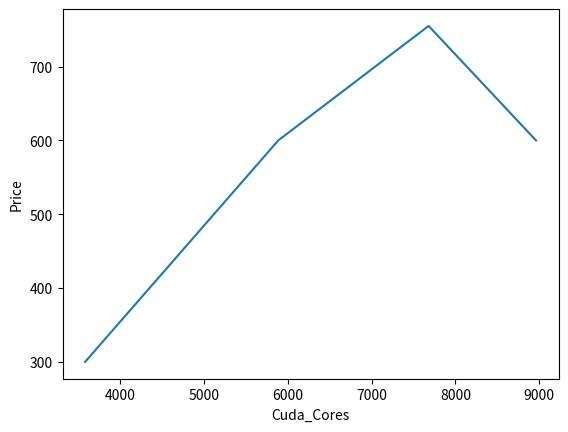

Generate this figure with matplotlib:
import pandas as pd
import seaborn as sns
import matplotlib.pyplot as plt

df = pd.DataFrame.from_dict({
    'GPU_Name': ['4070', '3060', '3080', '4070 TI'],
    'Memory': [12, 12, 12, 12],
    'Cuda_Cores': [5888, 3584, 8960, 7680],
    'Price': [600, 300, 600, 755]
})

sns.lineplot(data=df, x='Cuda_Cores', y='Price')

plt.show()